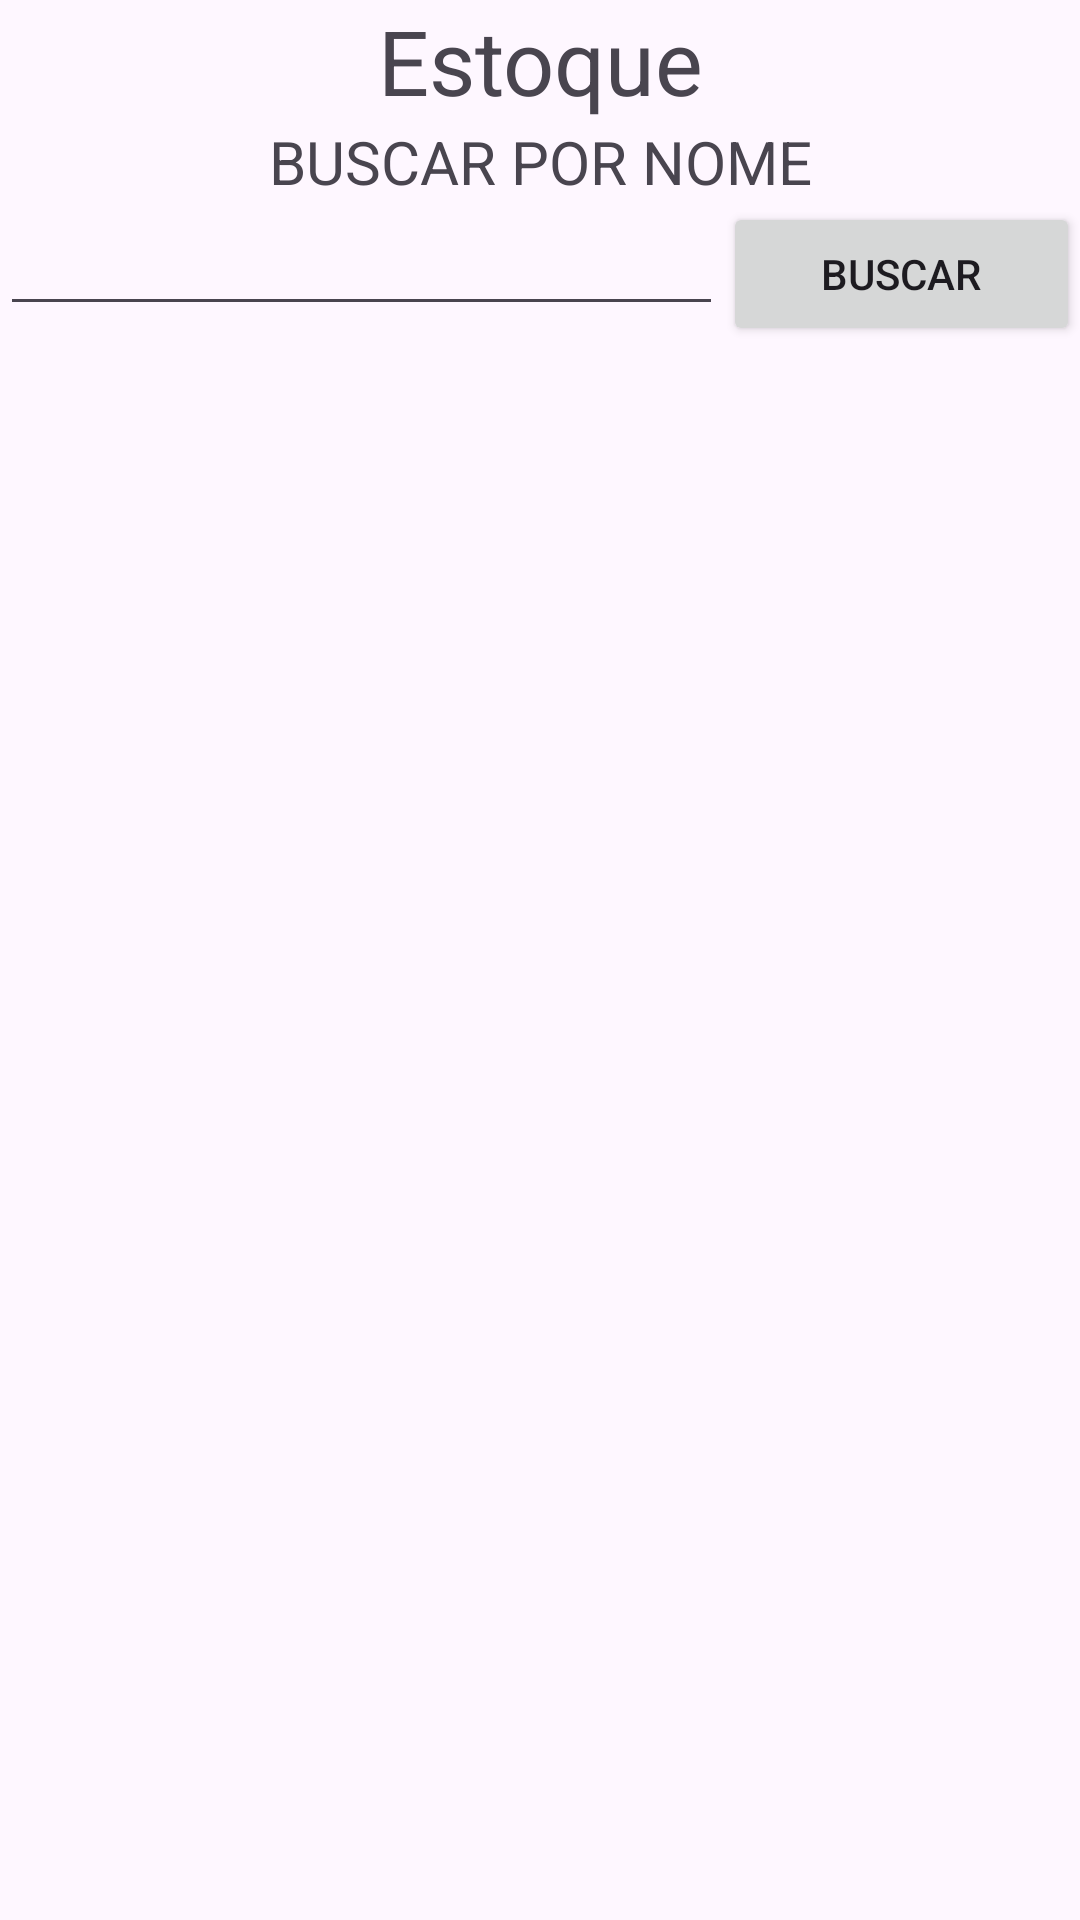

Android layout source for this screen:
<!-- AndroidManifest.xml: application theme Theme.PrimeiroTeste -->
<!-- res/layout/fragment_listar_produtos.xml -->
<?xml version="1.0" encoding="utf-8"?>
<FrameLayout xmlns:android="http://schemas.android.com/apk/res/android"
    xmlns:tools="http://schemas.android.com/tools"
    android:layout_width="match_parent"
    android:layout_height="match_parent"
    tools:context=".pkgEstoque.Listar">

    <LinearLayout
        android:layout_width="match_parent"
        android:layout_height="match_parent"
        android:orientation="vertical">

        <LinearLayout
            android:id="@+id/view"
            android:layout_width="match_parent"
            android:layout_height="130dp"
            android:orientation="vertical">


            <LinearLayout
                android:layout_width="match_parent"
                android:layout_height="wrap_content"
                android:orientation="horizontal">

                <TextView
                    android:id="@+id/textView2"
                    android:layout_width="wrap_content"
                    android:layout_height="wrap_content"
                    android:layout_weight="1"
                    android:gravity="center"
                    android:text="Estoque"
                    android:textSize="30sp" />
            </LinearLayout>

            <LinearLayout
                android:layout_width="match_parent"
                android:layout_height="wrap_content"
                android:orientation="horizontal">

                <TextView
                    android:id="@+id/textView"
                    android:layout_width="wrap_content"
                    android:layout_height="match_parent"
                    android:layout_weight="1"
                    android:gravity="center"
                    android:text="BUSCAR POR NOME"
                    android:textSize="20sp" />
            </LinearLayout>

            <LinearLayout
                android:layout_width="match_parent"
                android:layout_height="match_parent"
                android:orientation="horizontal">

                <EditText
                    android:id="@+id/inputPesquisa"
                    android:layout_width="wrap_content"
                    android:layout_height="wrap_content"
                    android:layout_weight="1"
                    android:ems="10"
                    android:inputType="text" />

                <Button
                    android:id="@+id/button2"
                    android:layout_width="wrap_content"
                    android:layout_height="wrap_content"
                    android:layout_weight="1"
                    android:text="Buscar" />
            </LinearLayout>
        </LinearLayout>

        <ListView
            android:id="@+id/lista"
            android:layout_width="match_parent"
            android:layout_height="match_parent" />

    </LinearLayout>

</FrameLayout>
<!-- resources referenced by this layout -->
<resources>
  <style name="Theme.PrimeiroTeste" parent="Base.Theme.PrimeiroTeste" />
  <style name="Base.Theme.PrimeiroTeste" parent="Theme.Material3.DayNight.NoActionBar">
          
          
      </style>
</resources>
